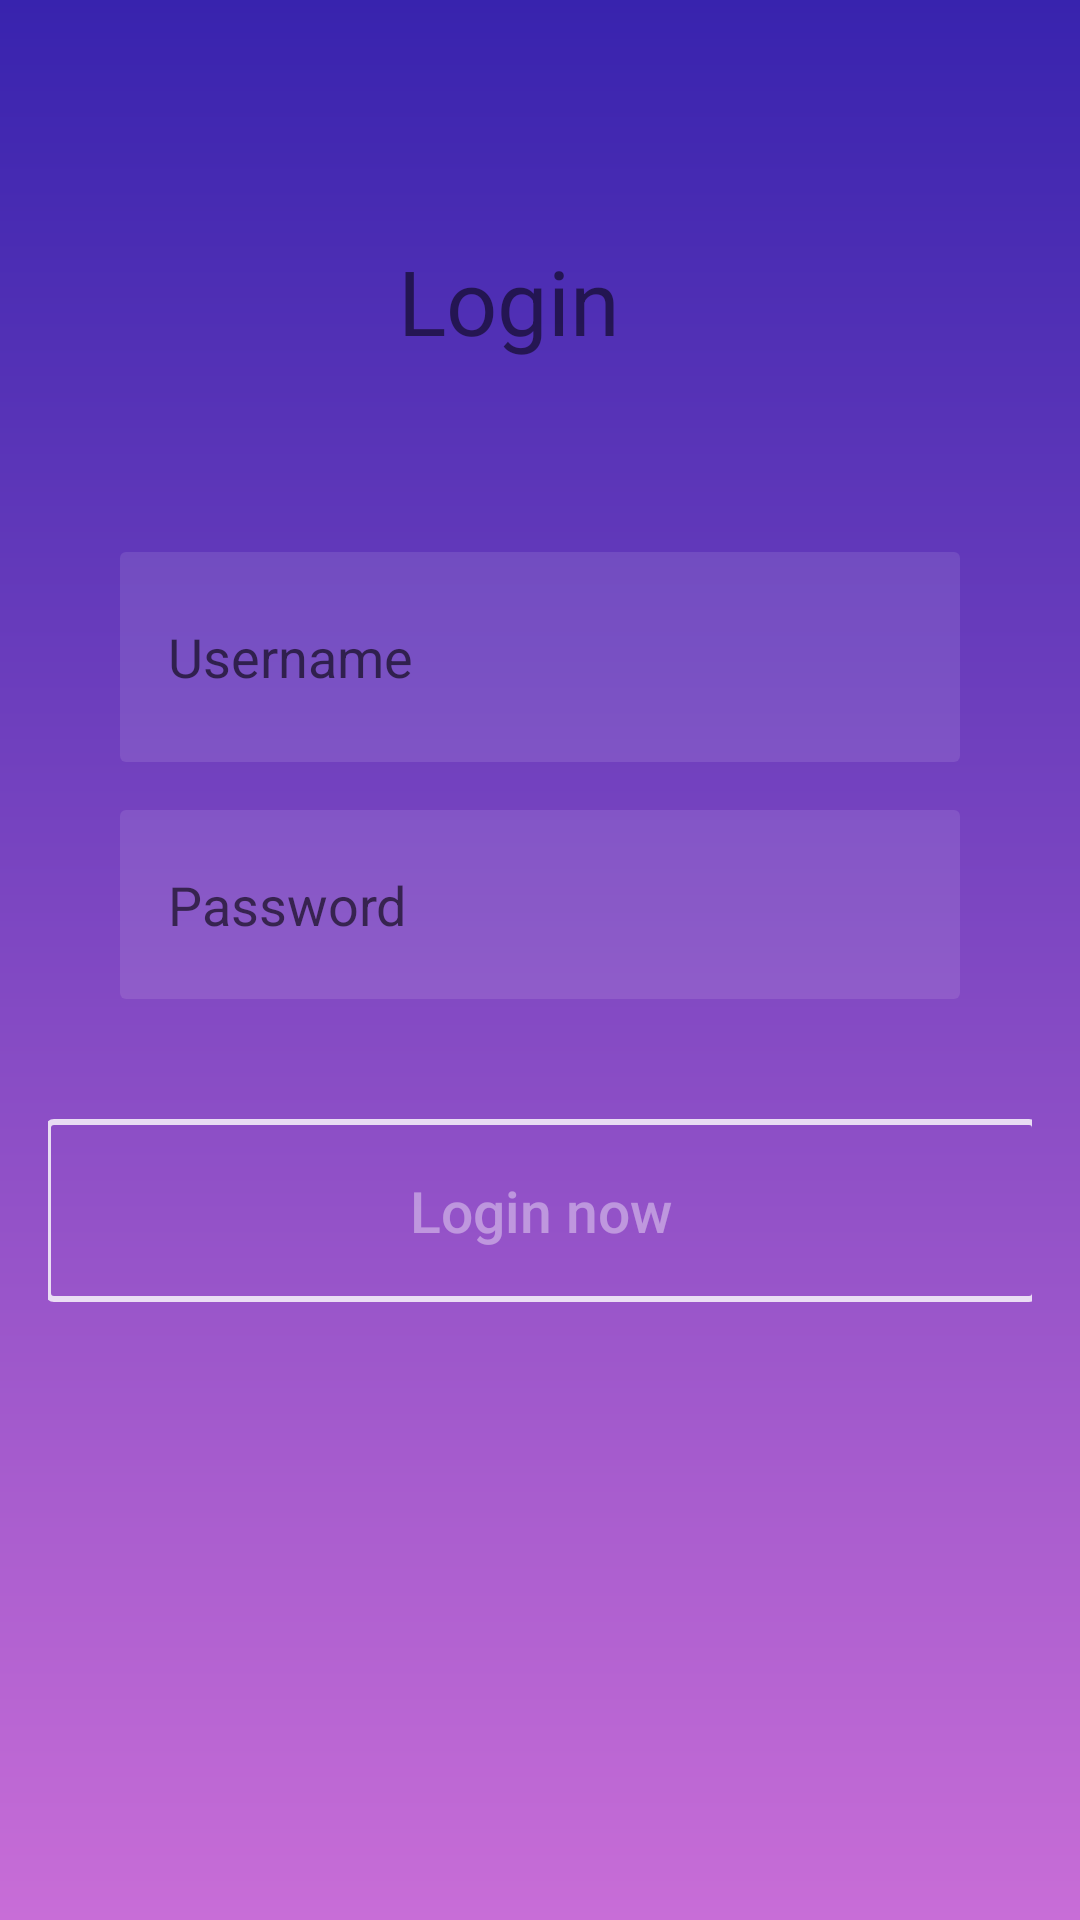

Android layout source for this screen:
<!-- AndroidManifest.xml: application theme AppTheme -->
<!-- res/layout/activity_loginpage.xml -->
<?xml version="1.0" encoding="utf-8"?>
<androidx.constraintlayout.widget.ConstraintLayout xmlns:android="http://schemas.android.com/apk/res/android"
    xmlns:app="http://schemas.android.com/apk/res-auto"
    xmlns:tools="http://schemas.android.com/tools"
    android:layout_width="match_parent"
    android:layout_height="match_parent"
    android:background="@drawable/bg_login"
    android:padding="16dp"
    tools:context=".loginpage">

    <EditText
        android:id="@+id/editTextTextPersonName"
        android:layout_width="0dp"
        android:layout_height="70dp"
        android:layout_marginTop="60dp"
        android:background="@drawable/et_bg"
        android:ems="10"
        android:hint="Username"
        android:inputType="textPersonName"
        android:padding="16dp"
        android:textColorHint="?android:attr/textColorHint"
        app:layout_constraintEnd_toStartOf="@+id/guideline3"
        app:layout_constraintHorizontal_bias="0.0"
        app:layout_constraintStart_toStartOf="@+id/guideline"
        app:layout_constraintTop_toBottomOf="@+id/textView" />

    <TextView
        android:id="@+id/textView"
        android:layout_width="112dp"
        android:layout_height="44dp"
        android:layout_marginTop="64dp"
        android:text="Login"
        android:textSize="30dp"
        app:layout_constraintEnd_toStartOf="@+id/guideline3"
        app:layout_constraintHorizontal_bias="0.552"
        app:layout_constraintStart_toStartOf="@+id/guideline"
        app:layout_constraintTop_toTopOf="parent" />

    <androidx.constraintlayout.widget.Guideline
        android:id="@+id/guideline"
        android:layout_width="wrap_content"
        android:layout_height="wrap_content"
        android:orientation="vertical"
        app:layout_constraintGuide_begin="24dp" />

    <androidx.constraintlayout.widget.Guideline
        android:id="@+id/guideline3"
        android:layout_width="wrap_content"
        android:layout_height="wrap_content"
        android:orientation="vertical"
        app:layout_constraintGuide_end="24dp" />

    <EditText
        android:id="@+id/editTextTextPassword"
        android:layout_width="0dp"
        android:layout_height="63dp"
        android:layout_marginTop="16dp"
        android:background="@drawable/et_bg"
        android:ems="10"
        android:hint="Password"
        android:inputType="textPassword"
        android:padding="16dp"
        app:layout_constraintEnd_toStartOf="@+id/guideline3"
        app:layout_constraintHorizontal_bias="0.0"
        app:layout_constraintStart_toStartOf="@+id/guideline"
        app:layout_constraintTop_toBottomOf="@+id/editTextTextPersonName" />

    <Button
        android:id="@+id/login_button"
        android:layout_width="331dp"
        android:layout_height="61dp"
        android:layout_marginTop="40dp"
        android:background="@drawable/btn_bg"
        android:text="Login now"
        android:textAllCaps="false"
        android:textColor="@color/login_form_detail_medium"
        android:textSize="19dp"
        app:layout_constraintEnd_toEndOf="parent"
        app:layout_constraintStart_toStartOf="parent"
        app:layout_constraintTop_toBottomOf="@+id/editTextTextPassword" />

</androidx.constraintlayout.widget.ConstraintLayout>
<!-- resources referenced by this layout -->
<resources>
  <color name="login_form_detail_medium">#66ffffff</color>
  <!-- drawable bg_login (drawable) -->
  <?xml version="1.0" encoding="utf-8"?>
  
  <shape xmlns:android="http://schemas.android.com/apk/res/android">
      <gradient
          android:startColor="@color/dark_blue"
          android:endColor="@color/purple"
          android:angle="-135"/>
  </shape>
  <!-- drawable btn_bg (drawable) -->
  <?xml version="1.0" encoding="utf-8"?>
  
  <selector xmlns:android="http://schemas.android.com/apk/res/android">
      <item android:state_pressed="true">
          <shape>
              <stroke android:color="@color/login_form_detail" android:width="2dp"/>
              <corners android:radius="2dp"/>
          </shape>
      </item>
  
      <item >
          <shape>
              <stroke android:color="@color/login_form_detail" android:width="2dp"/>
              <corners android:radius="2dp"/>
          </shape>
      </item>
  </selector>
  <!-- drawable et_bg (drawable) -->
  <?xml version="1.0" encoding="utf-8"?>
  
  <shape xmlns:android="http://schemas.android.com/apk/res/android">
      <solid android:color="@color/login_form_detail_light"/>
      <corners android:radius="2dp"/>
  </shape>
  <style name="AppTheme" parent="Theme.AppCompat.Light.DarkActionBar">
          <item name="colorPrimary">@color/primary_color</item>
          <item name="colorPrimaryDark">@color/primary_dark_color</item>
      </style>
  <color name="dark_blue">#3823AE</color>
  <color name="purple">#c86dd7</color>
  <color name="login_form_detail">#ccffffff</color>
  <color name="login_form_detail_light">#1affffff</color>
  <color name="primary_color">#4A312A</color>
  <color name="primary_dark_color">#2F1D1A</color>
</resources>
